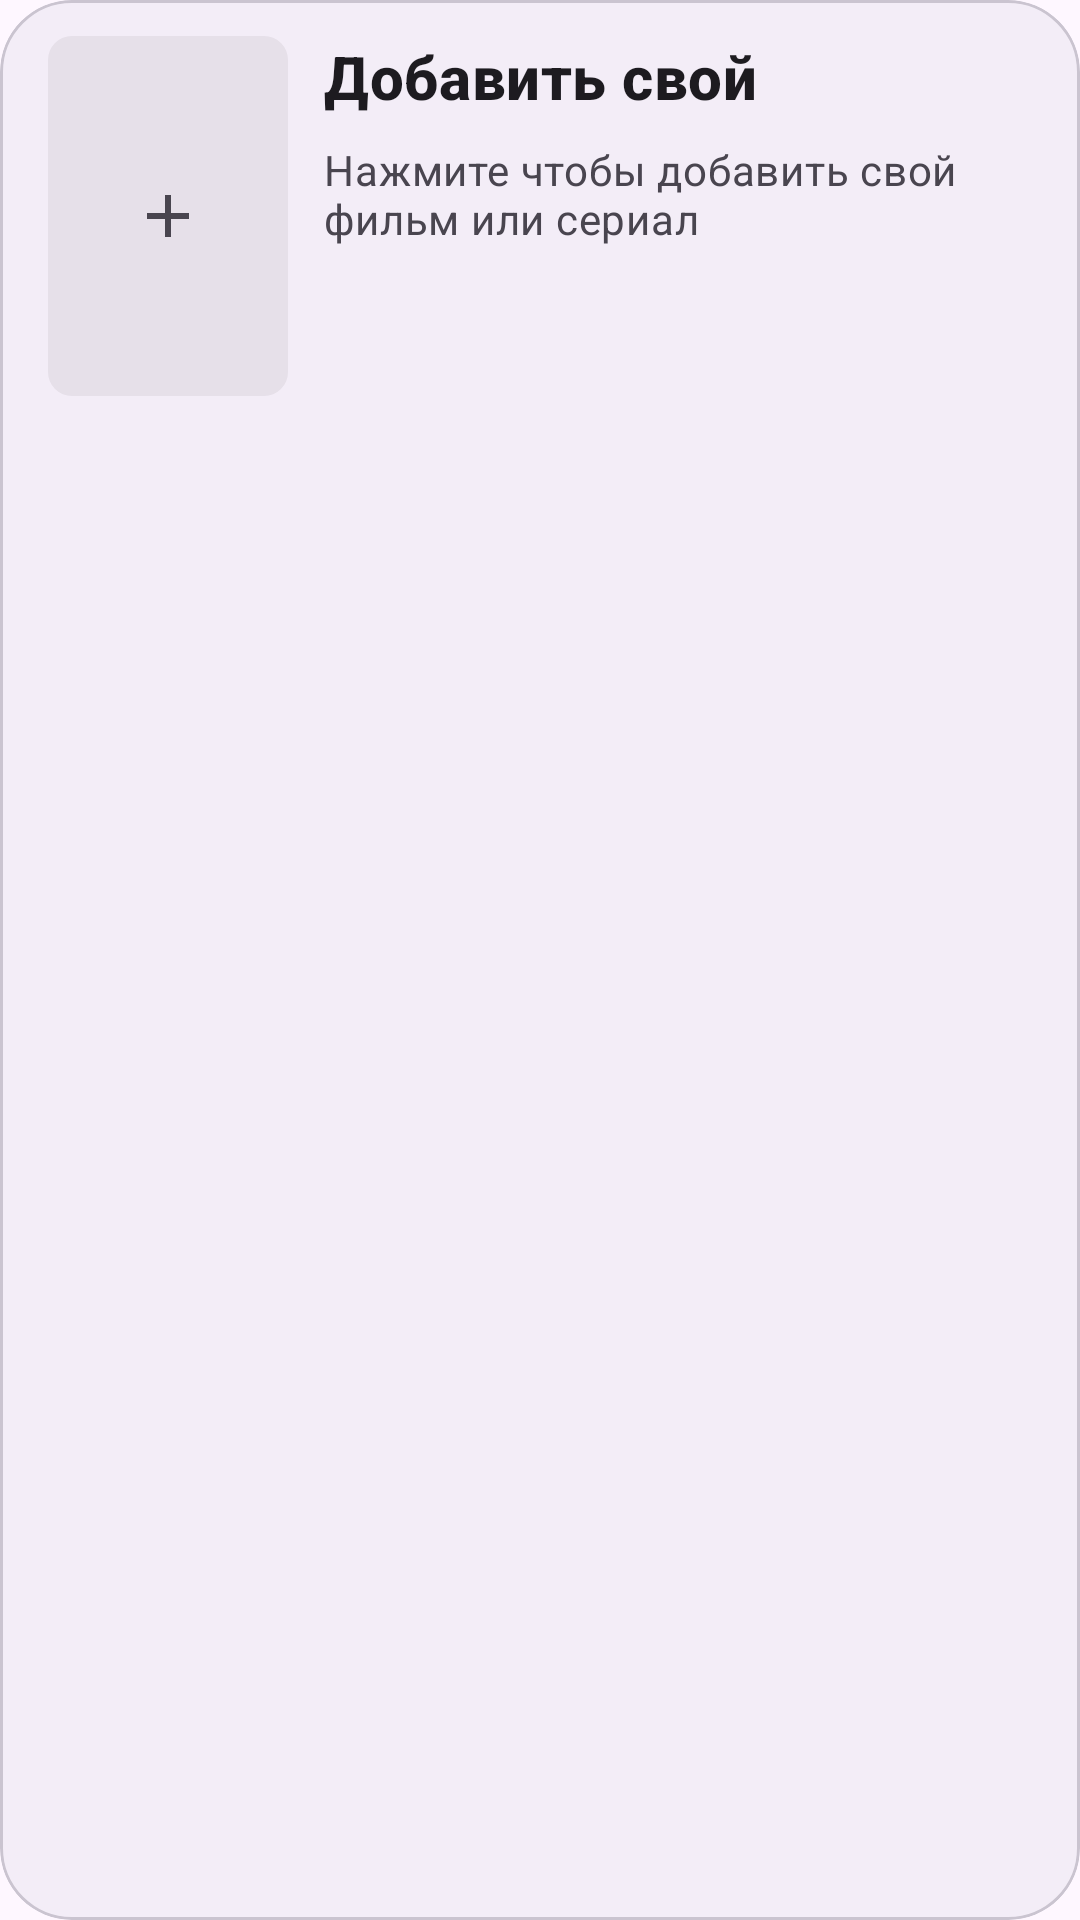

This screen was rendered from an Android layout file. Write that file and the resources it references.
<!-- AndroidManifest.xml: application theme Theme.Pancake -->
<!-- res/layout/search_add_custom_movie_item.xml -->
<?xml version="1.0" encoding="utf-8"?>
<com.google.android.material.card.MaterialCardView xmlns:android="http://schemas.android.com/apk/res/android"
    xmlns:app="http://schemas.android.com/apk/res-auto"
    style="@style/Widget.Pancake.Card"
    android:layout_width="match_parent"
    android:layout_height="wrap_content"
    app:cardBackgroundColor="?attr/colorSurfaceContainer">

    <androidx.constraintlayout.widget.ConstraintLayout
        android:layout_width="match_parent"
        android:layout_height="wrap_content"
        android:paddingStart="16dp"
        android:paddingTop="12dp"
        android:paddingEnd="16dp"
        android:paddingBottom="12dp">

        <FrameLayout
            android:id="@+id/posterPlaceholder"
            android:layout_width="@dimen/poster_width"
            android:layout_height="@dimen/poster_height"
            android:background="@drawable/poster_placeholder_background"
            app:layout_constraintBottom_toBottomOf="parent"
            app:layout_constraintStart_toStartOf="parent"
            app:layout_constraintTop_toTopOf="parent">

            <ImageView
                android:layout_width="@dimen/poster_placeholder_icon"
                android:layout_height="@dimen/poster_placeholder_icon"
                android:layout_gravity="center"
                android:contentDescription="@string/add_item"
                android:scaleType="centerInside"
                android:src="@drawable/add_icon"
                app:tint="?attr/colorOnSurfaceVariant" />
        </FrameLayout>

        <TextView
            android:id="@+id/titleTextView"
            android:layout_width="0dp"
            android:layout_height="wrap_content"
            android:layout_marginStart="@dimen/space_m"
            android:ellipsize="end"
            android:maxLines="2"
            android:text="@string/add_movie_label"
            android:textAppearance="@style/TextAppearance.Pancake.CardTitle"
            android:textColor="?attr/colorOnSurface"
            app:layout_constraintEnd_toEndOf="parent"
            app:layout_constraintStart_toEndOf="@id/posterPlaceholder"
            app:layout_constraintTop_toTopOf="parent" />

        <TextView
            android:id="@+id/descriptionTextView"
            android:layout_width="0dp"
            android:layout_height="wrap_content"
            android:layout_marginStart="@dimen/space_m"
            android:layout_marginTop="@dimen/space_s"
            android:text="@string/tap_to_add_movie"
            android:textAppearance="@style/TextAppearance.Pancake.CardBody"
            android:textColor="?attr/colorOnSurfaceVariant"
            app:layout_constraintEnd_toEndOf="parent"
            app:layout_constraintStart_toEndOf="@id/posterPlaceholder"
            app:layout_constraintTop_toBottomOf="@id/titleTextView" />
    </androidx.constraintlayout.widget.ConstraintLayout>
</com.google.android.material.card.MaterialCardView>
<!-- resources referenced by this layout -->
<resources>
  <dimen name="poster_height">120dp</dimen>
  <dimen name="poster_placeholder_icon">40dp</dimen>
  <dimen name="poster_width">80dp</dimen>
  <dimen name="space_m">12dp</dimen>
  <dimen name="space_s">8dp</dimen>
  <!-- drawable add_icon (drawable) -->
  <vector xmlns:android="http://schemas.android.com/apk/res/android" android:height="24dp" android:tint="?attr/colorOnPrimaryContainer" android:viewportHeight="24" android:viewportWidth="24" android:width="24dp">
  
      <path android:fillColor="@android:color/white" android:pathData="M19,13h-6v6h-2v-6H5v-2h6V5h2v6h6v2z"/>
      
  </vector>
  <!-- drawable poster_placeholder_background (drawable) -->
  <?xml version="1.0" encoding="utf-8"?>
  <shape xmlns:android="http://schemas.android.com/apk/res/android"
      android:shape="rectangle">
      <solid android:color="?attr/colorSurfaceContainerHighest" />
      <corners android:radius="8dp" />
  </shape>
  <string name="add_item">Добавить товар</string>
  <string name="add_movie_label">Добавить свой</string>
  <string name="tap_to_add_movie">Нажмите чтобы добавить свой фильм или сериал</string>
  <style name="TextAppearance.Pancake.CardBody" parent="TextAppearance.Material3.BodyMedium">
          <item name="android:textSize">14sp</item>
      </style>
  <style name="TextAppearance.Pancake.CardTitle" parent="TextAppearance.Material3.TitleMedium">
          <item name="android:textStyle">bold</item>
          <item name="android:textSize">20sp</item>
      </style>
  <style name="Widget.Pancake.Card" parent="Widget.Material3.CardView.Filled">
          <item name="cardCornerRadius">24dp</item>
          <item name="cardElevation">0dp</item>
          <item name="strokeWidth">1dp</item>
          <item name="strokeColor">?attr/colorOutlineVariant</item>
      </style>
  <style name="Theme.Pancake" parent="Theme.Material3.DayNight.NoActionBar">
  		<item name="android:statusBarColor">@android:color/transparent</item>
  		<item name="android:navigationBarColor">?attr/colorSurface</item>
  	</style>
</resources>
